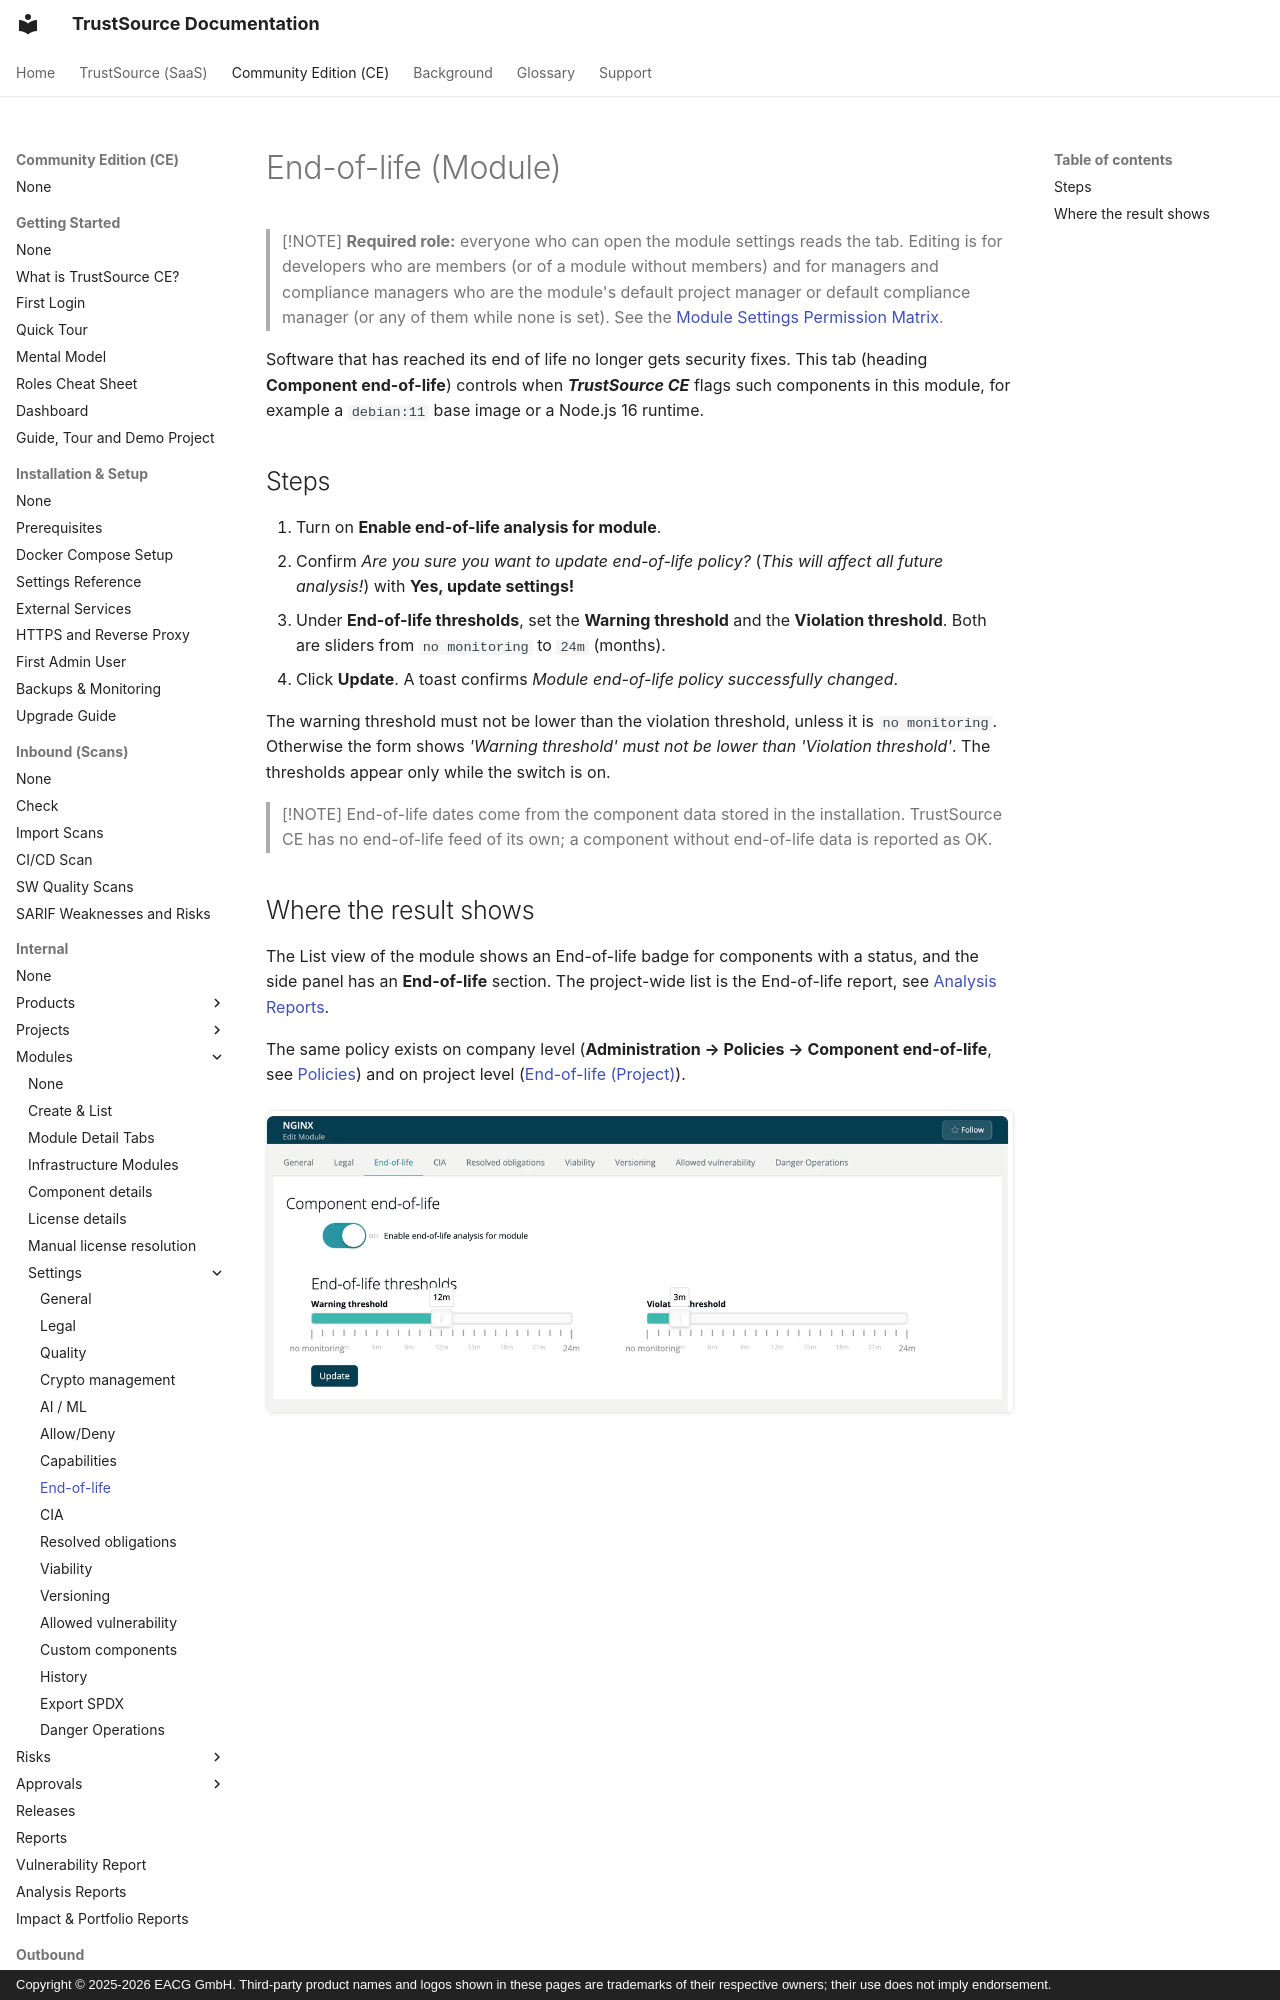

repository: TrustSource/ts-docs · page: ce/03-internal/02-modules/settings/11-end-of-life/index.html · generator: mkdocs · copyright: Copyright © 2025-2026 EACG GmbH. Third-party product names and logos shown in these pages are trademarks of their respective owners; their use does not imply endorsement.

# End-of-life (Module)

> [!NOTE]
> **Required role:** everyone who can open the module settings reads the tab. Editing is for developers who are members (or of a module without members) and for managers and compliance managers who are the module's default project manager or default compliance manager (or any of them while none is set). See the [Module Settings Permission Matrix](../../../10-roles-permissions/06a-module-settings-matrix.md).

Software that has reached its end of life no longer gets security fixes. This tab (heading **Component end-of-life**) controls when ***TrustSource CE*** flags such components in this module, for example a `debian:11` base image or a Node.js 16 runtime.
